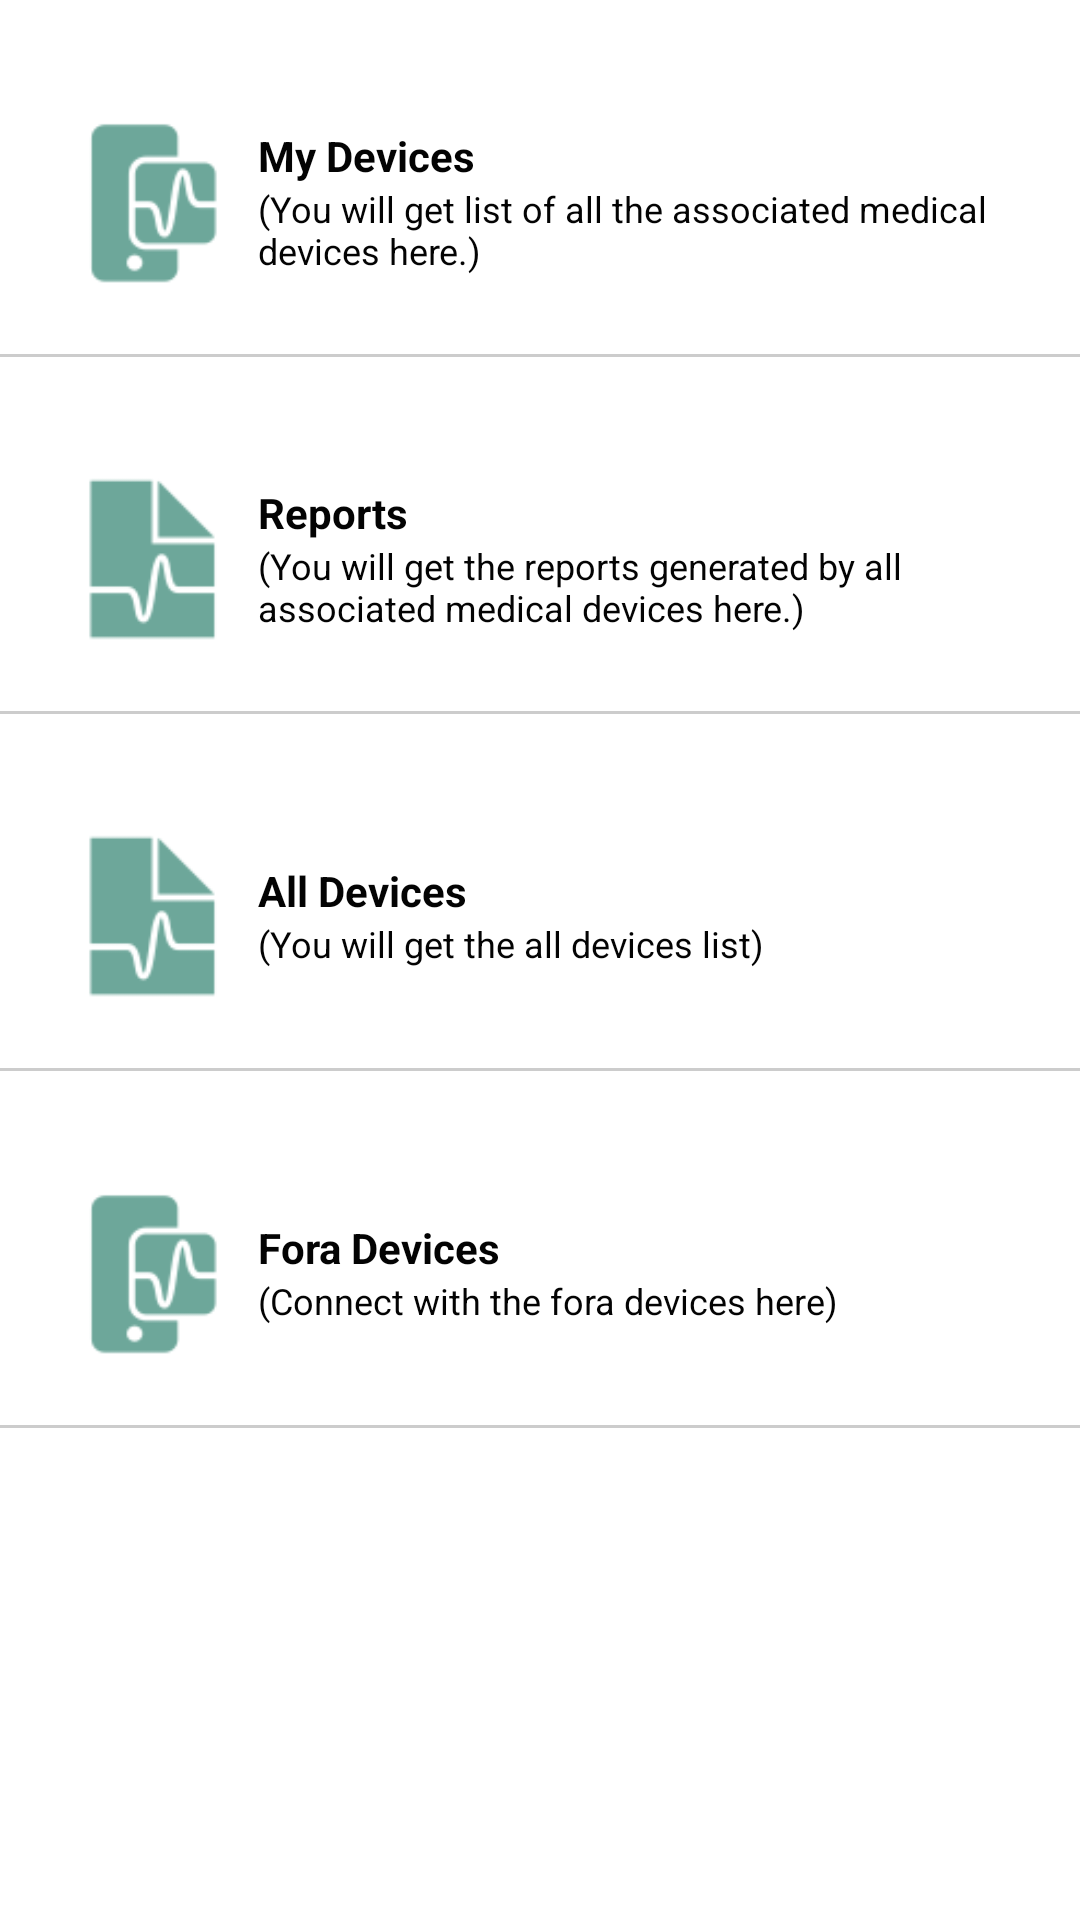

Layout XML and referenced resources for this Android screen:
<!-- AndroidManifest.xml: application theme AppTheme -->
<!-- res/layout/content_dashboard.xml -->
<?xml version="1.0" encoding="utf-8"?>
<LinearLayout xmlns:android="http://schemas.android.com/apk/res/android"
              xmlns:tools="http://schemas.android.com/tools"
              android:layout_width="match_parent"
              android:layout_height="fill_parent"
              android:orientation="vertical"
              tools:context="com.transility.welloculus.ui.DashboardActivity">

    <LinearLayout

        android:layout_width="fill_parent"
        android:layout_height="fill_parent"
        android:orientation="vertical">
        <FrameLayout
        android:layout_width="fill_parent"
        android:padding="@dimen/activity_horizontal_margin"
        android:layout_height="wrap_content"
        android:orientation="vertical">
            <LinearLayout
                android:paddingTop="@dimen/activity_horizontal_margin"
                android:layout_width="match_parent"
                android:layout_height="match_parent"
                android:gravity="center_vertical"
                android:orientation="horizontal">
                <ImageButton
                    android:layout_width="70dp"
                    android:layout_height="70dp"
                    android:background="@drawable/icon_devices"
                    />
                <LinearLayout
                    android:layout_width="wrap_content"
                    android:layout_height="wrap_content"
                    android:orientation="vertical"
                    >
                    <TextView
                        android:layout_width="wrap_content"
                        android:layout_height="wrap_content"
                        android:text="@string/devices_title"
                        android:textColor="@color/black"
                        android:textStyle="bold"/>
                    <TextView
                        android:textColor="@color/black"
                        android:layout_width="wrap_content"
                        android:layout_height="wrap_content"
                        android:textSize="12dp"
                        android:text="@string/devices_desc"
                   />
                </LinearLayout>
            </LinearLayout>

            <LinearLayout
                android:id="@+id/btnDeviceConnect"
                android:layout_width="match_parent"
                android:layout_height="match_parent"
                android:background="@android:color/transparent"
                android:orientation="vertical"></LinearLayout>
        </FrameLayout>

        <LinearLayout
            android:layout_width="fill_parent"
            android:layout_height="1dp"
            android:background="@color/grey"
            android:gravity="center"
            android:orientation="vertical">
        </LinearLayout>
        <FrameLayout
            android:padding="@dimen/activity_horizontal_margin"
            android:layout_width="fill_parent"
            android:layout_height="wrap_content"
            android:orientation="vertical">
            <LinearLayout
                android:paddingTop="@dimen/activity_horizontal_margin"
                android:layout_width="match_parent"
                android:layout_height="match_parent"
                android:gravity="center_vertical"
                android:orientation="horizontal"
              >
                <ImageButton
                    android:layout_width="70dp"
                    android:layout_height="70dp"
                    android:background="@drawable/icon_reports"
                    />

                <LinearLayout
                    android:gravity="center_vertical"
                    android:layout_width="wrap_content"
                    android:layout_height="wrap_content"
                    android:orientation="vertical"
                    >
                    <TextView
                        android:textColor="@color/black"
                        android:layout_width="wrap_content"
                        android:layout_height="wrap_content"
                        android:text="@string/reports_title"
                        android:textStyle="bold"/>
                    <TextView
                        android:textColor="@color/black"
                        android:layout_width="wrap_content"
                        android:layout_height="wrap_content"
                        android:textSize="12dp"
                        android:text="@string/report_desc"
                        />
                </LinearLayout>

            </LinearLayout>
            <LinearLayout
                android:id="@+id/btn_get_reports"
                android:layout_width="match_parent"
                android:layout_height="match_parent"
                android:background="@android:color/transparent"
                android:orientation="vertical"></LinearLayout>

        </FrameLayout>
        <LinearLayout
            android:layout_width="fill_parent"
            android:layout_height="1dp"
            android:background="@color/grey"
            android:gravity="center"
            android:orientation="vertical">
        </LinearLayout>
        <FrameLayout
        android:padding="@dimen/activity_horizontal_margin"
        android:layout_width="fill_parent"
        android:layout_height="wrap_content"
        android:orientation="vertical">
        <LinearLayout
            android:paddingTop="@dimen/activity_horizontal_margin"
            android:layout_width="match_parent"
            android:layout_height="match_parent"
            android:gravity="center_vertical"
            android:orientation="horizontal"
            >
            <ImageButton
                android:layout_width="70dp"
                android:layout_height="70dp"
                android:background="@drawable/icon_reports"
                />

            <LinearLayout
                android:gravity="center_vertical"
                android:layout_width="wrap_content"
                android:layout_height="wrap_content"
                android:orientation="vertical"
                >
                <TextView
                    android:textColor="@color/black"
                    android:layout_width="wrap_content"
                    android:layout_height="wrap_content"
                    android:text="@string/all_devices"
                    android:textStyle="bold"/>
                <TextView
                    android:textColor="@color/black"
                    android:layout_width="wrap_content"
                    android:layout_height="wrap_content"
                    android:textSize="12dp"
                    android:text="@string/all_device_desc"
                    />
            </LinearLayout>

        </LinearLayout>
        <LinearLayout
            android:id="@+id/btn_get_alldevice"
            android:layout_width="match_parent"
            android:layout_height="match_parent"
            android:background="@android:color/transparent"
            android:orientation="vertical"></LinearLayout>

    </FrameLayout>
        <LinearLayout
            android:layout_width="fill_parent"
            android:layout_height="1dp"
            android:background="@color/grey"
            android:gravity="center"
            android:orientation="vertical">
        </LinearLayout>
        <FrameLayout
            android:padding="@dimen/activity_horizontal_margin"
            android:layout_width="fill_parent"
            android:layout_height="wrap_content"
            android:orientation="vertical">
            <LinearLayout
                android:paddingTop="@dimen/activity_horizontal_margin"
                android:layout_width="match_parent"
                android:layout_height="match_parent"
                android:gravity="center_vertical"
                android:orientation="horizontal"
                >
                <ImageButton
                    android:layout_width="70dp"
                    android:layout_height="70dp"
                    android:background="@drawable/icon_devices"
                    />

                <LinearLayout
                    android:gravity="center_vertical"
                    android:layout_width="wrap_content"
                    android:layout_height="wrap_content"
                    android:orientation="vertical"
                    >
                    <TextView
                        android:textColor="@color/black"
                        android:layout_width="wrap_content"
                        android:layout_height="wrap_content"
                        android:text="@string/fora_devices"
                        android:textStyle="bold"/>
                    <TextView
                        android:textColor="@color/black"
                        android:layout_width="wrap_content"
                        android:layout_height="wrap_content"
                        android:textSize="12dp"
                        android:text="@string/fora_devices_desc"
                        />
                </LinearLayout>

            </LinearLayout>
            <LinearLayout
                android:id="@+id/btn_fora_devices"
                android:layout_width="match_parent"
                android:layout_height="match_parent"
                android:background="@android:color/transparent"
                android:orientation="vertical"></LinearLayout>

        </FrameLayout>
        <LinearLayout
            android:layout_width="fill_parent"
            android:layout_height="1dp"
            android:background="@color/grey"
            android:gravity="center"
            android:orientation="vertical">
        </LinearLayout>
    </LinearLayout>
</LinearLayout>
<!-- resources referenced by this layout -->
<resources>
  <color name="black">#030303</color>
  <color name="grey">#CCCCCC</color>
  <dimen name="activity_horizontal_margin">16dp</dimen>
  <!-- drawable icon_devices: png bitmap (drawable-hdpi, 1577 bytes) -->
  <!-- drawable icon_reports: png bitmap (drawable-xxhdpi, 1906 bytes) -->
  <string name="all_device_desc">(You will get the all devices list)</string>
  <string name="all_devices">All Devices</string>
  <string name="devices_desc">(You will get list of all the associated medical devices here.)</string>
  <string name="devices_title">My Devices</string>
  <string name="fora_devices">Fora Devices</string>
  <string name="fora_devices_desc">(Connect with the fora devices here)</string>
  <string name="report_desc">(You will get the reports generated by all associated medical devices here.)</string>
  <string name="reports_title">Reports</string>
  <style name="AppTheme" parent="Theme.AppCompat.Light.DarkActionBar">
          
          <item name="colorPrimary">@color/green</item>
  
          <item name="colorPrimaryDark">@color/dark_green</item>
          
  
          <item name="android:windowBackground">@color/white</item>
          <item name="android:textColorPrimary">@color/green</item>
          <item name="android:textColor">@color/green</item>
          <item name="windowNoTitle">true</item>
          <item name="android:itemBackground">@color/white</item>
          <item name="android:itemTextAppearance">@style/MenuItemTextAppearance</item>
          <item name="android:spinnerStyle">@style/SpinnerAppTheme</item>
          <item name="alertDialogTheme">@style/AlertDialogTheme</item>
  
          
      </style>
  <color name="green">#68A097</color>
  <color name="dark_green">#5cb85c</color>
  <color name="white">#FFFFFF</color>
  <style name="MenuItemTextAppearance" parent="@android:style/TextAppearance">
          <item name="android:textSize">@dimen/medium_font</item>
          <item name="android:textColor">@color/colorPrimary</item>
      </style>
  <style name="SpinnerAppTheme" parent="android:Widget.Spinner">
          <item name="android:background">@drawable/spinner</item>
          <item name="android:dropDownSelector">@drawable/spinner</item>
      </style>
  <style name="AlertDialogTheme" parent="Theme.AppCompat.Light.Dialog.Alert">
          <item name="buttonBarNegativeButtonStyle">@style/NegativeButtonStyle</item>
          <item name="buttonBarPositiveButtonStyle">@style/PositiveButtonStyle</item>
      </style>
  <dimen name="medium_font">16dp</dimen>
  <color name="colorPrimary">@color/green</color>
  <style name="NegativeButtonStyle" parent="Widget.AppCompat.Button.ButtonBar.AlertDialog">
          <item name="android:textColor">#f00</item>
      </style>
  <style name="PositiveButtonStyle" parent="Widget.AppCompat.Button.ButtonBar.AlertDialog">
          <item name="android:textColor">#00f</item>
      </style>
</resources>
